Labelled photos from "MTARSI 2.v2i.folder", an image-classification folder in syedsami424/Image_Processing. The possible labels are: A-10 Thunderbolt, airliner, B-1 Lancer, B-2 Spirit, B-52 Stratofortress, B-57 Canberra, business jet, C-130 Hercules, C-135 Stratolifter, C-17 Globemaster, C-5 Galaxy, E-2 Hawkeye, E-3 Sentry, EA-6B Prowler, F-15 Eagle, F-16 Falcon, F-18 Hornet, F-22 Raptor, F 35 JSF, F-4 Phantom, King Air, P-3 Orion, RC-135 Rivet Joint, small planes, Tu-160 Tupolev White Swan, UTA Fokker 50 utility transport.

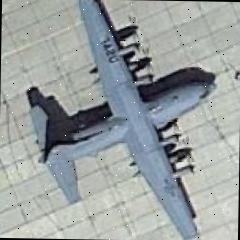
Label: C-130 Hercules

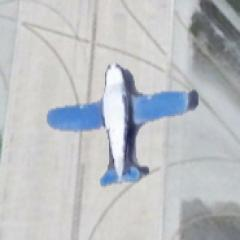
Label: small planes

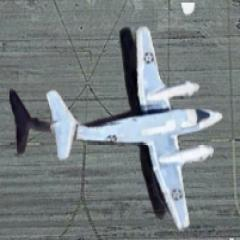
Label: King Air

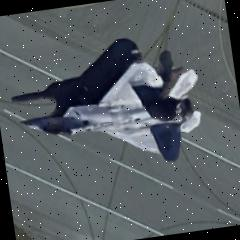
Label: F-22 Raptor

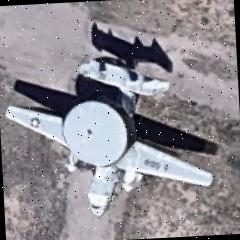
Label: E-2 Hawkeye

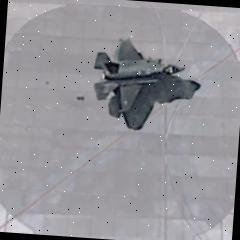
Label: F 35 JSF
